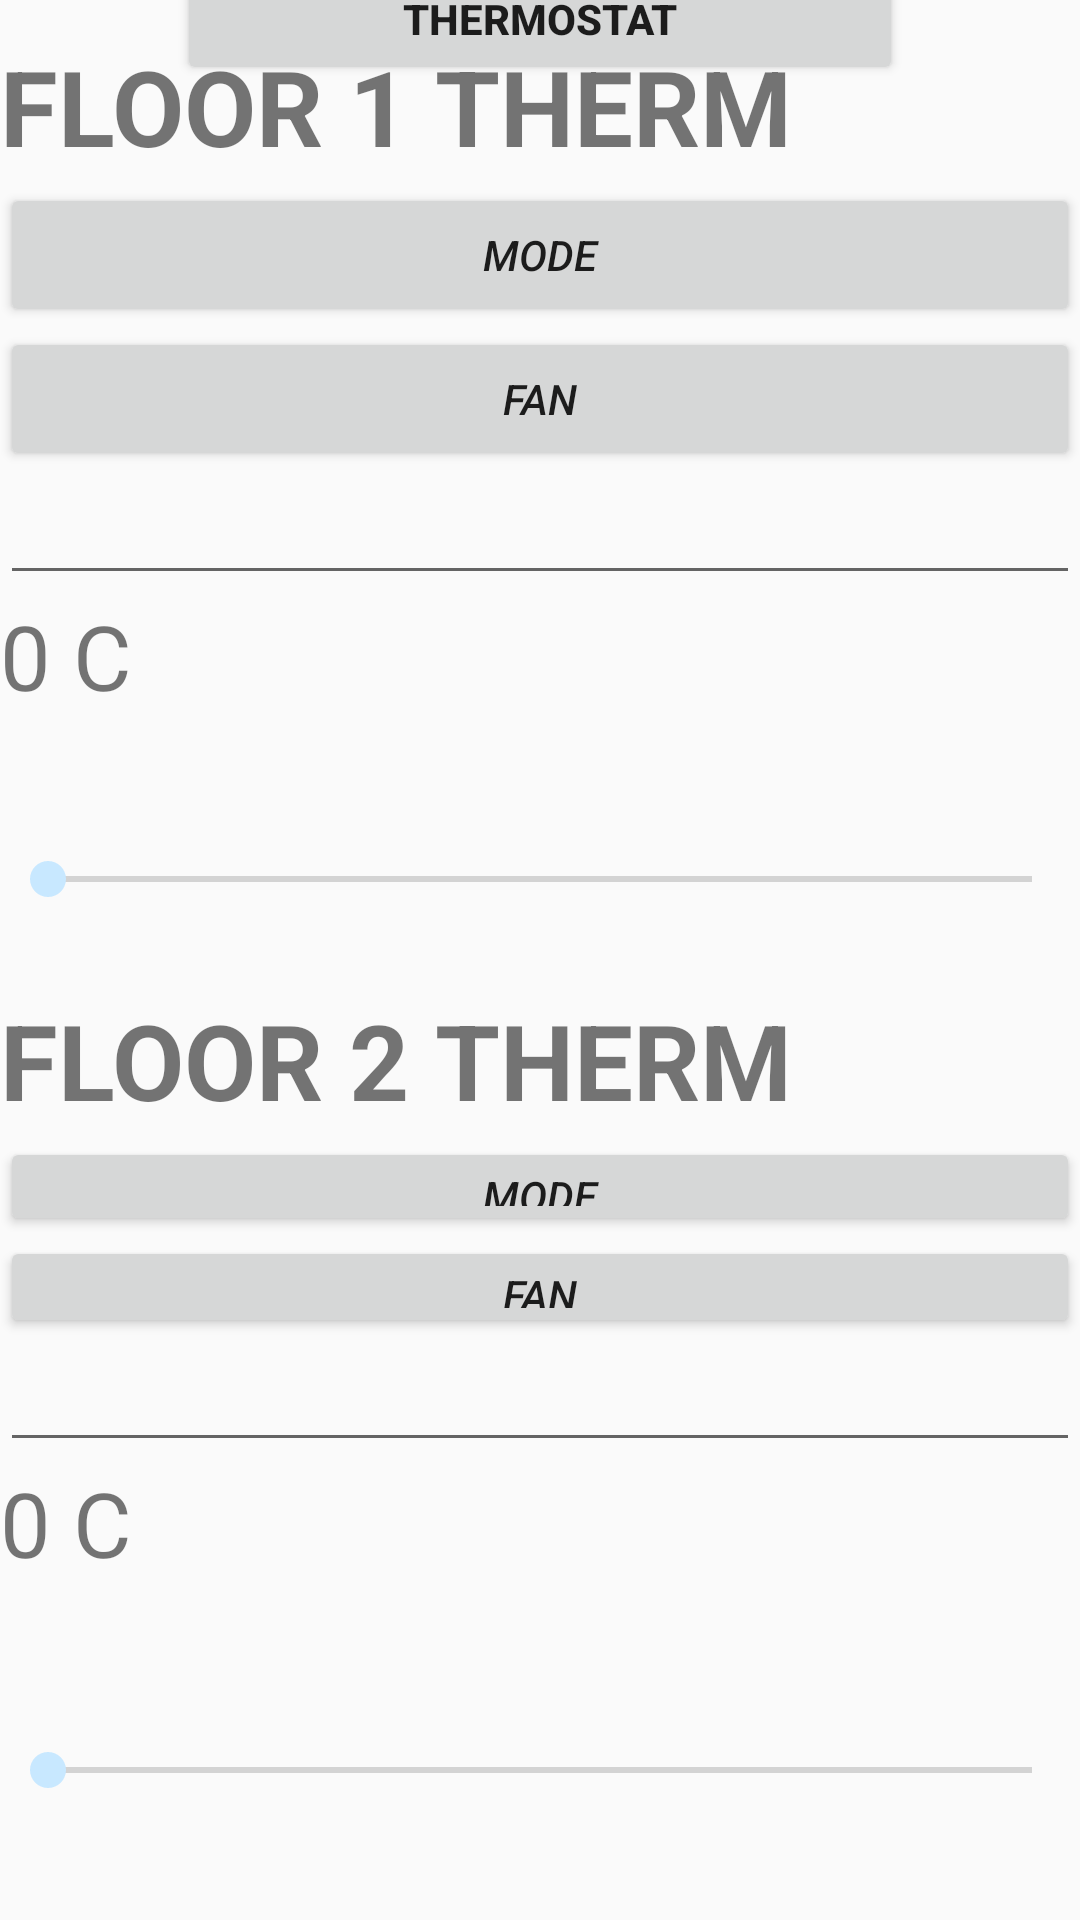

Here is an Android app screen rendered from its layout file. Give the layout XML and the strings, colors and styles it references.
<!-- AndroidManifest.xml: application theme MyMaterialTheme -->
<!-- res/layout/activity_temperature.xml -->
<?xml version="1.0" encoding="utf-8"?>

<androidx.constraintlayout.widget.ConstraintLayout
    xmlns:android="http://schemas.android.com/apk/res/android"
    xmlns:app="http://schemas.android.com/apk/res-auto"
    xmlns:tools="http://schemas.android.com/tools"
    android:layout_width="match_parent"
    android:layout_height="match_parent">

    <TableLayout
        android:id="@+id/tableLayout"
        android:layout_width="match_parent"
        android:layout_height="310dp"
        android:layout_marginBottom="8dp"
        android:orientation="vertical"
        app:layout_constraintBottom_toTopOf="@+id/temp2TabLayout"
        app:layout_constraintEnd_toEndOf="parent"
        app:layout_constraintHorizontal_bias="0.0"
        app:layout_constraintStart_toStartOf="parent">

        <TextView
            android:id="@+id/textView"
            android:layout_width="match_parent"
            android:layout_height="49dp"
            android:text="FLOOR 1 THERM"
            android:textSize="35dp"
            android:textStyle="bold" />

        <Button
            android:id="@+id/flr1mode"
            android:layout_width="wrap_content"
            android:layout_height="wrap_content"
            android:text="MODE"
            android:textStyle="italic" />

        <Button
            android:id="@+id/flr1Fan"
            android:layout_width="wrap_content"
            android:layout_height="wrap_content"
            android:text="FAN"
            android:textStyle="italic" />

        <EditText
            android:id="@+id/currentTemp"
            android:layout_width="wrap_content"
            android:layout_height="wrap_content"
            android:textStyle="italic" />

        <TextView
            android:id="@+id/control1Temp"
            android:layout_width="wrap_content"
            android:layout_height="wrap_content"
            android:layout_marginBottom="24dp"
            android:text="0 C"
            android:textSize="30sp" />

        <SeekBar
            android:id="@+id/cntrl1seekBar"
            android:layout_width="match_parent"
            android:layout_height="61dp"
            android:layout_centerVertical="true" />

    </TableLayout>

    <TableLayout
        android:id="@+id/temp2TabLayout"
        android:layout_width="match_parent"
        android:layout_height="310dp"
        android:orientation="vertical"
        app:layout_constraintBottom_toBottomOf="parent"
        app:layout_constraintEnd_toEndOf="parent">

        <TextView
            android:id="@+id/textView2"
            android:layout_width="match_parent"
            android:layout_height="49dp"
            android:text="FLOOR 2 THERM"
            android:textSize="35dp"
            android:textStyle="bold" />

        <Button
            android:id="@+id/flr2mode"
            android:layout_width="wrap_content"
            android:layout_height="33dp"
            android:text="MODE"
            android:textStyle="italic" />

        <Button
            android:id="@+id/flr2Fan"
            android:layout_width="339dp"
            android:layout_height="34dp"
            android:text="FAN"
            android:textStyle="italic" />
        <EditText
            android:id="@+id/currentflr2Temp"
            android:layout_width="wrap_content"
            android:layout_height="wrap_content"
            android:textStyle="italic"
            />

        <TextView
            android:id="@+id/control2Temp"
            android:layout_width="wrap_content"
            android:layout_height="wrap_content"
            android:layout_marginBottom="24dp"
            android:text="0 C"
            android:textSize="30sp"
            />

        <SeekBar
            android:id="@+id/cntrl2seekBar"
            android:layout_width="187dp"
            android:layout_height="77dp"
            android:layout_centerVertical="true"
            />
    </TableLayout>

    <Button
        android:id="@+id/saveTempSet"
        android:layout_width="242dp"
        android:layout_height="44dp"
        android:text="THERMOSTAT"
        android:textStyle="bold"
        app:layout_constraintBottom_toTopOf="@+id/tableLayout"
        app:layout_constraintEnd_toEndOf="parent"
        app:layout_constraintStart_toStartOf="parent"
        app:layout_constraintTop_toTopOf="parent" />
</androidx.constraintlayout.widget.ConstraintLayout>
<!-- resources referenced by this layout -->
<resources>
  <style name="MyMaterialTheme" parent="MyMaterialTheme.Base" />
  <style name="MyMaterialTheme.Base" parent="Theme.AppCompat.Light.NoActionBar">
          <item name="colorPrimary">@color/colorPrimary</item>
          <item name="colorPrimaryDark">@color/colorPrimaryDark</item>
          <item name="colorAccent">@color/colorAccent</item>
      </style>
  <color name="colorPrimary">#125688</color>
  <color name="colorPrimaryDark">#125688</color>
  <color name="colorAccent">#c8e8ff</color>
</resources>
